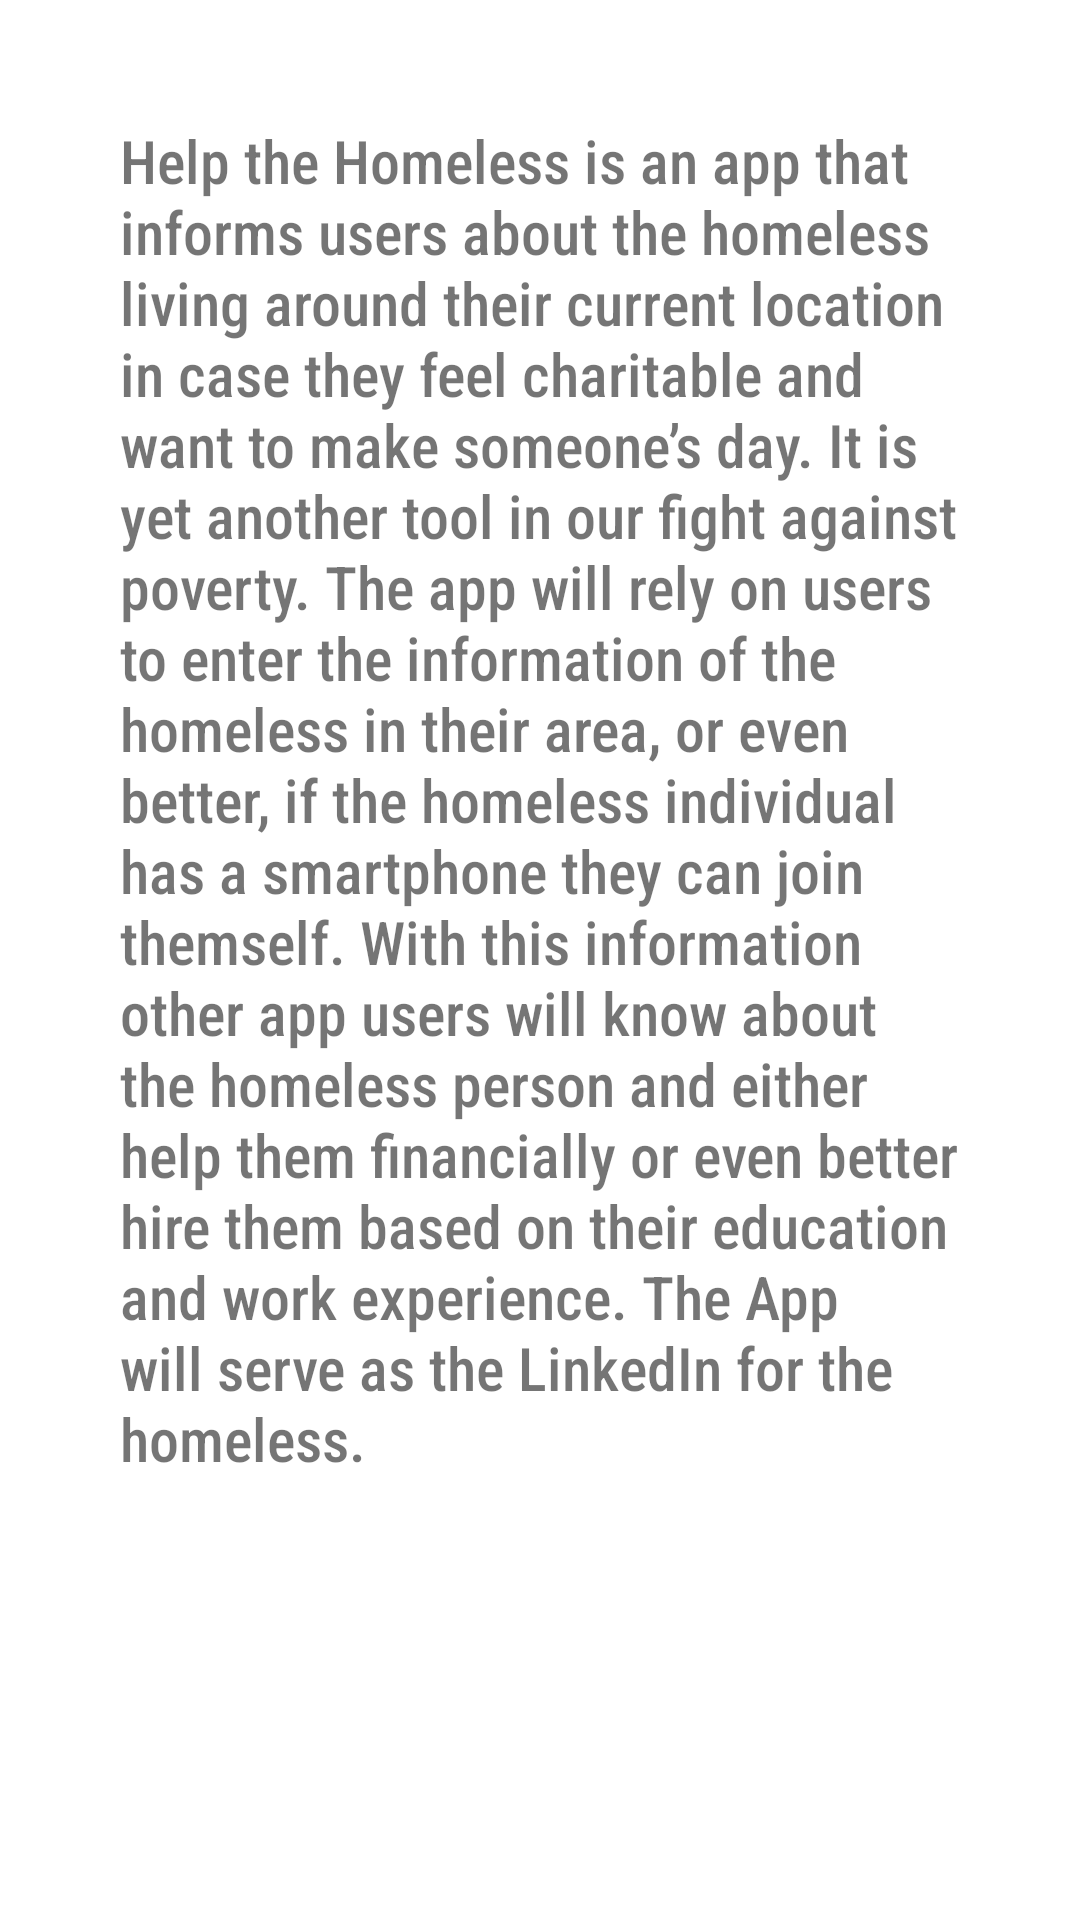

Android layout source for this screen:
<!-- AndroidManifest.xml: application theme Theme.HelpTheHomeless -->
<!-- res/layout/fragment_about.xml -->
<?xml version="1.0" encoding="utf-8"?>
<FrameLayout xmlns:android="http://schemas.android.com/apk/res/android"
    xmlns:tools="http://schemas.android.com/tools"
    android:layout_width="match_parent"
    android:layout_height="match_parent"
    tools:context=".ui.about.AboutFragment">

    <TextView
        android:id="@+id/about_tt"
        android:layout_width="match_parent"
        android:layout_height="match_parent"
        android:layout_margin="40dp"
        android:fontFamily="sans-serif-condensed-medium"
        android:textSize="20dp"
        android:text="@string/about_text" />

</FrameLayout>
<!-- resources referenced by this layout -->
<resources>
  <string name="about_text">Help the Homeless is an app that informs users about the homeless living around their current location in case they feel charitable and want to make someone’s day. It is yet another tool in our fight against poverty. The app will rely on users to enter the information of the homeless in their area, or even better, if the homeless individual has a smartphone they can join themself. With this information other app users will know about the homeless person and either help them financially or even better hire them based on their education and work experience. The App will serve as the LinkedIn for the homeless.</string>
  <style name="Theme.HelpTheHomeless" parent="Theme.MaterialComponents.DayNight.DarkActionBar">
          
          <item name="colorPrimary">@color/statusbar_and_toolbar</item>
          <item name="colorPrimaryVariant">#74858E</item>
          <item name="colorOnPrimary">@color/white</item>
          
          <item name="colorSecondary">@color/teal_200</item>
          <item name="colorSecondaryVariant">@color/teal_700</item>
          <item name="colorOnSecondary">@color/black</item>
          
          <item name="android:statusBarColor" tools:targetApi="l">@color/statusbar_and_toolbar</item>
          
      </style>
  <color name="statusbar_and_toolbar">#89BDD5</color>
  <color name="white">#FFFFFFFF</color>
  <color name="teal_200">#FF03DAC5</color>
  <color name="teal_700">#FF018786</color>
  <color name="black">#FF000000</color>
</resources>
